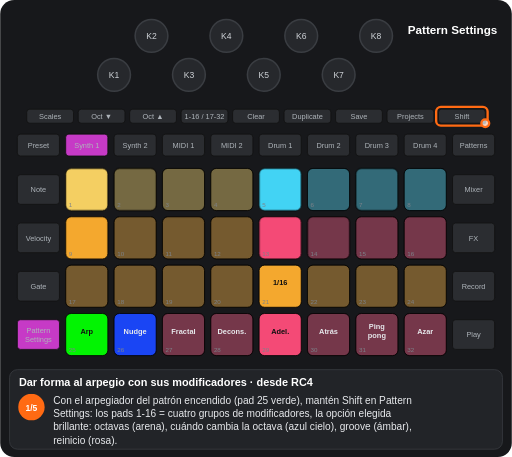
t = 0.00 s
t = 1.88 s: frame unchanged from t = 0.00 s, image omitted
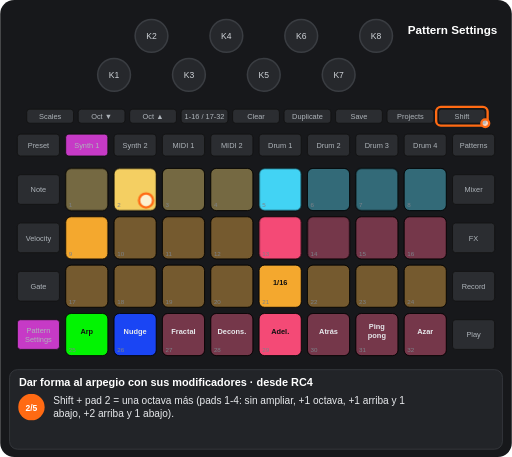
t = 3.49 s
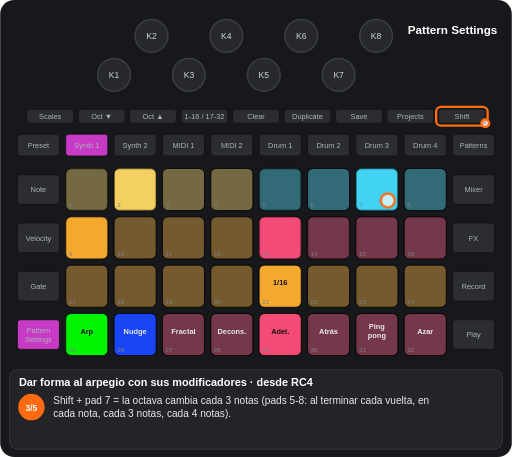
t = 4.99 s
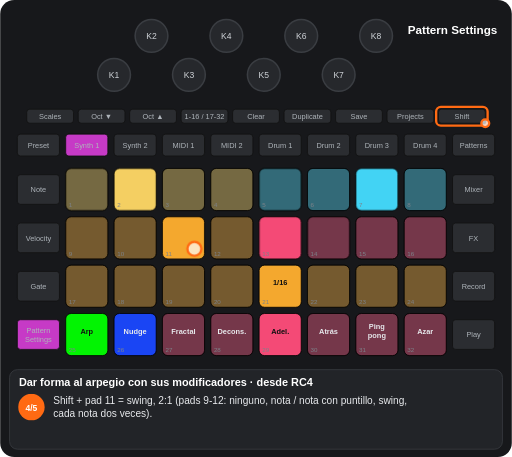
t = 6.59 s
t = 8.52 s: frame unchanged from t = 6.59 s, image omitted

The animated SVG that drew these frames (rendered in a browser with its animation timeline set to each time). Animation: 13 CSS @keyframes rules; frames cover the first 8.52 s, repeats indefinitely.

<svg xmlns="http://www.w3.org/2000/svg" viewBox="0 0 656 586" width="656" height="586" font-family="Arial, Helvetica, sans-serif" role="img" aria-label="Dar forma al arpegio con sus modificadores · desde RC4"><title>Dar forma al arpegio con sus modificadores · desde RC4</title><style>.kb{fill:#26282c;stroke:#3a3d42;stroke-width:2}.kt{font-size:11px;fill:#cfd3d8;text-anchor:middle}.u{fill:#2b2d31;stroke:#111}.bt{font-size:9.5px;fill:#aeb4ba;text-anchor:middle}.pn{font-size:8px;fill:#7d838a}.pl{font-size:9.5px;font-weight:bold;text-anchor:middle}.kl{font-size:10px;fill:#cfd3d8;text-anchor:middle}.fg{fill:#fff;fill-opacity:.7;stroke:#ff6a13;stroke-width:3}.fo{fill:none;stroke:#ff6a13;stroke-width:3}.ta{fill:none;stroke:#ff6a13;stroke-width:3}.vw{font-size:15px;font-weight:bold;fill:#fff;text-anchor:middle}.ti{font-size:14px;font-weight:bold;fill:#fff}.cp{font-size:13px;fill:#e8eaed}.sn{font-size:11px;font-weight:bold;fill:#fff;text-anchor:middle}.b{animation:b .6s step-end infinite}@keyframes b{0%{opacity:1}50%{opacity:0}100%{opacity:0}}.v{animation:v 1.2s ease-in-out infinite}@keyframes v{0%{opacity:1}50%{opacity:.3}100%{opacity:1}}.g0{animation:kg0 11015ms step-end infinite}@keyframes kg0{0%{opacity:1}22.696%{opacity:0}100%{opacity:0}}.g1{animation:kg1 11015ms step-end infinite}@keyframes kg1{0%{opacity:1}40.599%{opacity:0}100%{opacity:0}}.g2{animation:kg2 11015ms step-end infinite}@keyframes kg2{0%{opacity:1}59.809%{opacity:0}100%{opacity:0}}.g3{animation:kg3 11015ms step-end infinite}@keyframes kg3{0%{opacity:1}77.304%{opacity:0}100%{opacity:0}}.g4{animation:kg4 11015ms step-end infinite;opacity:0}@keyframes kg4{0%{opacity:0}22.696%{opacity:1}100%{opacity:1}}.g5{animation:kg5 11015ms step-end infinite;opacity:0}@keyframes kg5{0%{opacity:0}40.599%{opacity:1}100%{opacity:1}}.g6{animation:kg6 11015ms step-end infinite;opacity:0}@keyframes kg6{0%{opacity:0}59.809%{opacity:1}100%{opacity:1}}.g7{animation:kg7 11015ms step-end infinite;opacity:0}@keyframes kg7{0%{opacity:0}77.304%{opacity:1}100%{opacity:1}}.g8{animation:kg8 11015ms step-end infinite;opacity:0}@keyframes kg8{0%{opacity:0}22.696%{opacity:1}40.599%{opacity:0}100%{opacity:0}}.g9{animation:kg9 11015ms step-end infinite;opacity:0}@keyframes kg9{0%{opacity:0}40.599%{opacity:1}59.809%{opacity:0}100%{opacity:0}}.g10{animation:kg10 11015ms step-end infinite;opacity:0}@keyframes kg10{0%{opacity:0}59.809%{opacity:1}77.304%{opacity:0}100%{opacity:0}}</style><rect width="656" height="586" rx="18" fill="#17181b"/><circle cx="146" cy="96" r="21" class="kb"/><text x="146" y="100" class="kt">K1</text><circle cx="194" cy="46" r="21" class="kb"/><text x="194" y="50" class="kt">K2</text><circle cx="242" cy="96" r="21" class="kb"/><text x="242" y="100" class="kt">K3</text><circle cx="290" cy="46" r="21" class="kb"/><text x="290" y="50" class="kt">K4</text><circle cx="338" cy="96" r="21" class="kb"/><text x="338" y="100" class="kt">K5</text><circle cx="386" cy="46" r="21" class="kb"/><text x="386" y="50" class="kt">K6</text><circle cx="434" cy="96" r="21" class="kb"/><text x="434" y="100" class="kt">K7</text><circle cx="482" cy="46" r="21" class="kb"/><text x="482" y="50" class="kt">K8</text><rect x="34" y="140" width="60" height="18" rx="4" class="u"/><text x="64" y="152.5" class="bt">Scales</text><rect x="100" y="140" width="60" height="18" rx="4" class="u"/><text x="130" y="152.5" class="bt">Oct ▼</text><rect x="166" y="140" width="60" height="18" rx="4" class="u"/><text x="196" y="152.5" class="bt">Oct ▲</text><rect x="232" y="140" width="60" height="18" rx="4" class="u"/><text x="262" y="152.5" class="bt">1-16 / 17-32</text><rect x="298" y="140" width="60" height="18" rx="4" class="u"/><text x="328" y="152.5" class="bt">Clear</text><rect x="364" y="140" width="60" height="18" rx="4" class="u"/><text x="394" y="152.5" class="bt">Duplicate</text><rect x="430" y="140" width="60" height="18" rx="4" class="u"/><text x="460" y="152.5" class="bt">Save</text><rect x="496" y="140" width="60" height="18" rx="4" class="u"/><text x="526" y="152.5" class="bt">Projects</text><rect x="562" y="140" width="60" height="18" rx="4" class="u"/><text x="592" y="152.5" class="bt">Shift</text><rect x="22" y="172" width="54" height="28" rx="4" class="u"/><text x="49" y="189.5" class="bt">Preset</text><rect x="84" y="172" width="54" height="28" rx="4" class="u"/><text x="111" y="189.5" class="bt">Synth 1</text><rect x="146" y="172" width="54" height="28" rx="4" class="u"/><text x="173" y="189.5" class="bt">Synth 2</text><rect x="208" y="172" width="54" height="28" rx="4" class="u"/><text x="235" y="189.5" class="bt">MIDI 1</text><rect x="270" y="172" width="54" height="28" rx="4" class="u"/><text x="297" y="189.5" class="bt">MIDI 2</text><rect x="332" y="172" width="54" height="28" rx="4" class="u"/><text x="359" y="189.5" class="bt">Drum 1</text><rect x="394" y="172" width="54" height="28" rx="4" class="u"/><text x="421" y="189.5" class="bt">Drum 2</text><rect x="456" y="172" width="54" height="28" rx="4" class="u"/><text x="483" y="189.5" class="bt">Drum 3</text><rect x="518" y="172" width="54" height="28" rx="4" class="u"/><text x="545" y="189.5" class="bt">Drum 4</text><rect x="580" y="172" width="54" height="28" rx="4" class="u"/><text x="607" y="189.5" class="bt">Patterns</text><rect x="22" y="224" width="54" height="38" rx="4" class="u"/><text x="49" y="246.5" class="bt">Note</text><rect x="580" y="224" width="54" height="38" rx="4" class="u"/><text x="607" y="246.5" class="bt">Mixer</text><rect x="22" y="286" width="54" height="38" rx="4" class="u"/><text x="49" y="308.5" class="bt">Velocity</text><rect x="580" y="286" width="54" height="38" rx="4" class="u"/><text x="607" y="308.5" class="bt">FX</text><rect x="22" y="348" width="54" height="38" rx="4" class="u"/><text x="49" y="370.5" class="bt">Gate</text><rect x="580" y="348" width="54" height="38" rx="4" class="u"/><text x="607" y="370.5" class="bt">Record</text><rect x="22" y="410" width="54" height="38" rx="4" class="u"/><text x="49" y="427" class="bt">Pattern</text><text x="49" y="438" class="bt">Settings</text><rect x="580" y="410" width="54" height="38" rx="4" class="u"/><text x="607" y="432.5" class="bt">Play</text><rect x="84" y="216" width="54" height="54" rx="7" class="u"/><rect x="146" y="216" width="54" height="54" rx="7" class="u"/><rect x="208" y="216" width="54" height="54" rx="7" class="u"/><rect x="270" y="216" width="54" height="54" rx="7" class="u"/><rect x="332" y="216" width="54" height="54" rx="7" class="u"/><rect x="394" y="216" width="54" height="54" rx="7" class="u"/><rect x="456" y="216" width="54" height="54" rx="7" class="u"/><rect x="518" y="216" width="54" height="54" rx="7" class="u"/><rect x="84" y="278" width="54" height="54" rx="7" class="u"/><rect x="146" y="278" width="54" height="54" rx="7" class="u"/><rect x="208" y="278" width="54" height="54" rx="7" class="u"/><rect x="270" y="278" width="54" height="54" rx="7" class="u"/><rect x="332" y="278" width="54" height="54" rx="7" class="u"/><rect x="394" y="278" width="54" height="54" rx="7" class="u"/><rect x="456" y="278" width="54" height="54" rx="7" class="u"/><rect x="518" y="278" width="54" height="54" rx="7" class="u"/><rect x="84" y="340" width="54" height="54" rx="7" class="u"/><rect x="146" y="340" width="54" height="54" rx="7" class="u"/><rect x="208" y="340" width="54" height="54" rx="7" class="u"/><rect x="270" y="340" width="54" height="54" rx="7" class="u"/><rect x="332" y="340" width="54" height="54" rx="7" class="u"/><rect x="394" y="340" width="54" height="54" rx="7" class="u"/><rect x="456" y="340" width="54" height="54" rx="7" class="u"/><rect x="518" y="340" width="54" height="54" rx="7" class="u"/><rect x="84" y="402" width="54" height="54" rx="7" class="u"/><rect x="146" y="402" width="54" height="54" rx="7" class="u"/><rect x="208" y="402" width="54" height="54" rx="7" class="u"/><rect x="270" y="402" width="54" height="54" rx="7" class="u"/><rect x="332" y="402" width="54" height="54" rx="7" class="u"/><rect x="394" y="402" width="54" height="54" rx="7" class="u"/><rect x="456" y="402" width="54" height="54" rx="7" class="u"/><rect x="518" y="402" width="54" height="54" rx="7" class="u"/><g class="g0"><rect x="84" y="216" width="54" height="54" rx="7" fill="#ffd966" fill-opacity="0.95" stroke="#000"/><rect x="146" y="216" width="54" height="54" rx="7" fill="#ffd966" fill-opacity="0.35" stroke="#000"/></g><rect x="208" y="216" width="54" height="54" rx="7" fill="#ffd966" fill-opacity="0.35" stroke="#000"/><rect x="270" y="216" width="54" height="54" rx="7" fill="#ffd966" fill-opacity="0.35" stroke="#000"/><rect x="394" y="216" width="54" height="54" rx="7" fill="#44ddff" fill-opacity="0.35" stroke="#000"/><rect x="518" y="216" width="54" height="54" rx="7" fill="#44ddff" fill-opacity="0.35" stroke="#000"/><rect x="146" y="278" width="54" height="54" rx="7" fill="#ffaf2f" fill-opacity="0.35" stroke="#000"/><rect x="270" y="278" width="54" height="54" rx="7" fill="#ffaf2f" fill-opacity="0.35" stroke="#000"/><rect x="456" y="278" width="54" height="54" rx="7" fill="#ff4c7b" fill-opacity="0.35" stroke="#000"/><rect x="518" y="278" width="54" height="54" rx="7" fill="#ff4c7b" fill-opacity="0.35" stroke="#000"/><rect x="84" y="340" width="54" height="54" rx="7" fill="#ffaf2f" fill-opacity="0.35" stroke="#000"/><rect x="146" y="340" width="54" height="54" rx="7" fill="#ffaf2f" fill-opacity="0.35" stroke="#000"/><rect x="208" y="340" width="54" height="54" rx="7" fill="#ffaf2f" fill-opacity="0.35" stroke="#000"/><rect x="270" y="340" width="54" height="54" rx="7" fill="#ffaf2f" fill-opacity="0.35" stroke="#000"/><rect x="332" y="340" width="54" height="54" rx="7" fill="#ffaf2f" fill-opacity="0.95" stroke="#000"/><text x="359" y="366" class="pl" fill="#111">1/16</text><rect x="394" y="340" width="54" height="54" rx="7" fill="#ffaf2f" fill-opacity="0.35" stroke="#000"/><rect x="456" y="340" width="54" height="54" rx="7" fill="#ffaf2f" fill-opacity="0.35" stroke="#000"/><rect x="518" y="340" width="54" height="54" rx="7" fill="#ffaf2f" fill-opacity="0.35" stroke="#000"/><rect x="84" y="402" width="54" height="54" rx="7" fill="#00ff00" fill-opacity="0.95" stroke="#000"/><text x="111" y="428" class="pl" fill="#111">Arp</text><rect x="146" y="402" width="54" height="54" rx="7" fill="#1a47ff" fill-opacity="0.95" stroke="#000"/><text x="173" y="428" class="pl" fill="#e8eaed">Nudge</text><rect x="208" y="402" width="54" height="54" rx="7" fill="#ff4c7b" fill-opacity="0.35" stroke="#000"/><text x="235" y="428" class="pl" fill="#e8eaed">Fractal</text><rect x="270" y="402" width="54" height="54" rx="7" fill="#ff4c7b" fill-opacity="0.35" stroke="#000"/><text x="297" y="428" class="pl" fill="#e8eaed">Decons.</text><rect x="332" y="402" width="54" height="54" rx="7" fill="#ff4c7b" fill-opacity="0.95" stroke="#000"/><text x="359" y="428" class="pl" fill="#111">Adel.</text><rect x="394" y="402" width="54" height="54" rx="7" fill="#ff4c7b" fill-opacity="0.35" stroke="#000"/><text x="421" y="428" class="pl" fill="#e8eaed">Atrás</text><rect x="456" y="402" width="54" height="54" rx="7" fill="#ff4c7b" fill-opacity="0.35" stroke="#000"/><text x="483" y="422" class="pl" fill="#e8eaed">Ping</text><text x="483" y="434" class="pl" fill="#e8eaed">pong</text><rect x="518" y="402" width="54" height="54" rx="7" fill="#ff4c7b" fill-opacity="0.35" stroke="#000"/><text x="545" y="428" class="pl" fill="#e8eaed">Azar</text><g class="g1"><rect x="332" y="216" width="54" height="54" rx="7" fill="#44ddff" fill-opacity="0.95" stroke="#000"/><rect x="456" y="216" width="54" height="54" rx="7" fill="#44ddff" fill-opacity="0.35" stroke="#000"/></g><g class="g2"><rect x="84" y="278" width="54" height="54" rx="7" fill="#ffaf2f" fill-opacity="0.95" stroke="#000"/><rect x="208" y="278" width="54" height="54" rx="7" fill="#ffaf2f" fill-opacity="0.35" stroke="#000"/></g><g class="g3"><rect x="332" y="278" width="54" height="54" rx="7" fill="#ff4c7b" fill-opacity="0.95" stroke="#000"/><rect x="394" y="278" width="54" height="54" rx="7" fill="#ff4c7b" fill-opacity="0.35" stroke="#000"/></g><g class="g4"><rect x="84" y="216" width="54" height="54" rx="7" fill="#ffd966" fill-opacity="0.35" stroke="#000"/><rect x="146" y="216" width="54" height="54" rx="7" fill="#ffd966" fill-opacity="0.95" stroke="#000"/></g><g class="g5"><rect x="332" y="216" width="54" height="54" rx="7" fill="#44ddff" fill-opacity="0.35" stroke="#000"/><rect x="456" y="216" width="54" height="54" rx="7" fill="#44ddff" fill-opacity="0.95" stroke="#000"/></g><g class="g6"><rect x="84" y="278" width="54" height="54" rx="7" fill="#ffaf2f" fill-opacity="0.35" stroke="#000"/><rect x="208" y="278" width="54" height="54" rx="7" fill="#ffaf2f" fill-opacity="0.95" stroke="#000"/></g><g class="g7"><rect x="332" y="278" width="54" height="54" rx="7" fill="#ff4c7b" fill-opacity="0.35" stroke="#000"/><rect x="394" y="278" width="54" height="54" rx="7" fill="#ff4c7b" fill-opacity="0.95" stroke="#000"/></g><text x="88" y="266" class="pn">1</text><text x="150" y="266" class="pn">2</text><text x="212" y="266" class="pn">3</text><text x="274" y="266" class="pn">4</text><text x="336" y="266" class="pn">5</text><text x="398" y="266" class="pn">6</text><text x="460" y="266" class="pn">7</text><text x="522" y="266" class="pn">8</text><text x="88" y="328" class="pn">9</text><text x="150" y="328" class="pn">10</text><text x="212" y="328" class="pn">11</text><text x="274" y="328" class="pn">12</text><text x="336" y="328" class="pn">13</text><text x="398" y="328" class="pn">14</text><text x="460" y="328" class="pn">15</text><text x="522" y="328" class="pn">16</text><text x="88" y="390" class="pn">17</text><text x="150" y="390" class="pn">18</text><text x="212" y="390" class="pn">19</text><text x="274" y="390" class="pn">20</text><text x="336" y="390" class="pn">21</text><text x="398" y="390" class="pn">22</text><text x="460" y="390" class="pn">23</text><text x="522" y="390" class="pn">24</text><text x="88" y="452" class="pn">25</text><text x="150" y="452" class="pn">26</text><text x="212" y="452" class="pn">27</text><text x="274" y="452" class="pn">28</text><text x="336" y="452" class="pn">29</text><text x="398" y="452" class="pn">30</text><text x="460" y="452" class="pn">31</text><text x="522" y="452" class="pn">32</text><rect x="84" y="172" width="54" height="28" rx="4" fill="#c63ac6" stroke="#111"/><text x="111" y="189.5" class="bt" fill="#111">Synth 1</text><rect x="22" y="410" width="54" height="38" rx="4" fill="#c63ac6" stroke="#111"/><text x="49" y="427" class="bt" fill="#111">Pattern</text><text x="49" y="438" class="bt" fill="#111">Settings</text><text x="580" y="44" class="vw">Pattern Settings</text><rect x="559" y="137" width="66" height="24" rx="6" class="fo"/><circle cx="622" cy="158" r="5" class="fg"/><g class="g8"><circle cx="187" cy="257" r="9" class="fg"/></g><g class="g9"><circle cx="497" cy="257" r="9" class="fg"/></g><g class="g10"><circle cx="249" cy="319" r="9" class="fg"/></g><g class="g7"><circle cx="435" cy="319" r="9" class="fg"/></g><rect x="12" y="474" width="632" height="102" rx="10" fill="#222428" stroke="#3a3d42"/><text x="24" y="495" class="ti">Dar forma al arpegio con sus modificadores · desde RC4</text><g class="g0"><circle cx="40" cy="522" r="17" fill="#ff6a13"/><text x="40" y="526.5" class="sn">1/5</text><text x="68" y="518" class="cp">Con el arpegiador del patrón encendido (pad 25 verde), mantén Shift en Pattern</text><text x="68" y="535" class="cp">Settings: los pads 1-16 = cuatro grupos de modificadores, la opción elegida</text><text x="68" y="552" class="cp">brillante: octavas (arena), cuándo cambia la octava (azul cielo), groove (ámbar),</text><text x="68" y="569" class="cp">reinicio (rosa).</text></g><g class="g8"><circle cx="40" cy="522" r="17" fill="#ff6a13"/><text x="40" y="526.5" class="sn">2/5</text><text x="68" y="518" class="cp">Shift + pad 2 = una octava más (pads 1-4: sin ampliar, +1 octava, +1 arriba y 1</text><text x="68" y="535" class="cp">abajo, +2 arriba y 1 abajo).</text></g><g class="g9"><circle cx="40" cy="522" r="17" fill="#ff6a13"/><text x="40" y="526.5" class="sn">3/5</text><text x="68" y="518" class="cp">Shift + pad 7 = la octava cambia cada 3 notas (pads 5-8: al terminar cada vuelta, en</text><text x="68" y="535" class="cp">cada nota, cada 3 notas, cada 4 notas).</text></g><g class="g10"><circle cx="40" cy="522" r="17" fill="#ff6a13"/><text x="40" y="526.5" class="sn">4/5</text><text x="68" y="518" class="cp">Shift + pad 11 = swing, 2:1 (pads 9-12: ninguno, nota / nota con puntillo, swing,</text><text x="68" y="535" class="cp">cada nota dos veces).</text></g><g class="g7"><circle cx="40" cy="522" r="17" fill="#ff6a13"/><text x="40" y="526.5" class="sn">5/5</text><text x="68" y="518" class="cp">Shift + pad 14 = tras una vuelta entera, 1 nota más y vuelta al principio (pads</text><text x="68" y="535" class="cp">13-16: sin reinicio, 1, 3, 5). Valen para el arpegio de un paso, las notas</text><text x="68" y="552" class="cp">mantenidas y el teclado externo; se guardan por pista y patrón.</text></g></svg>
